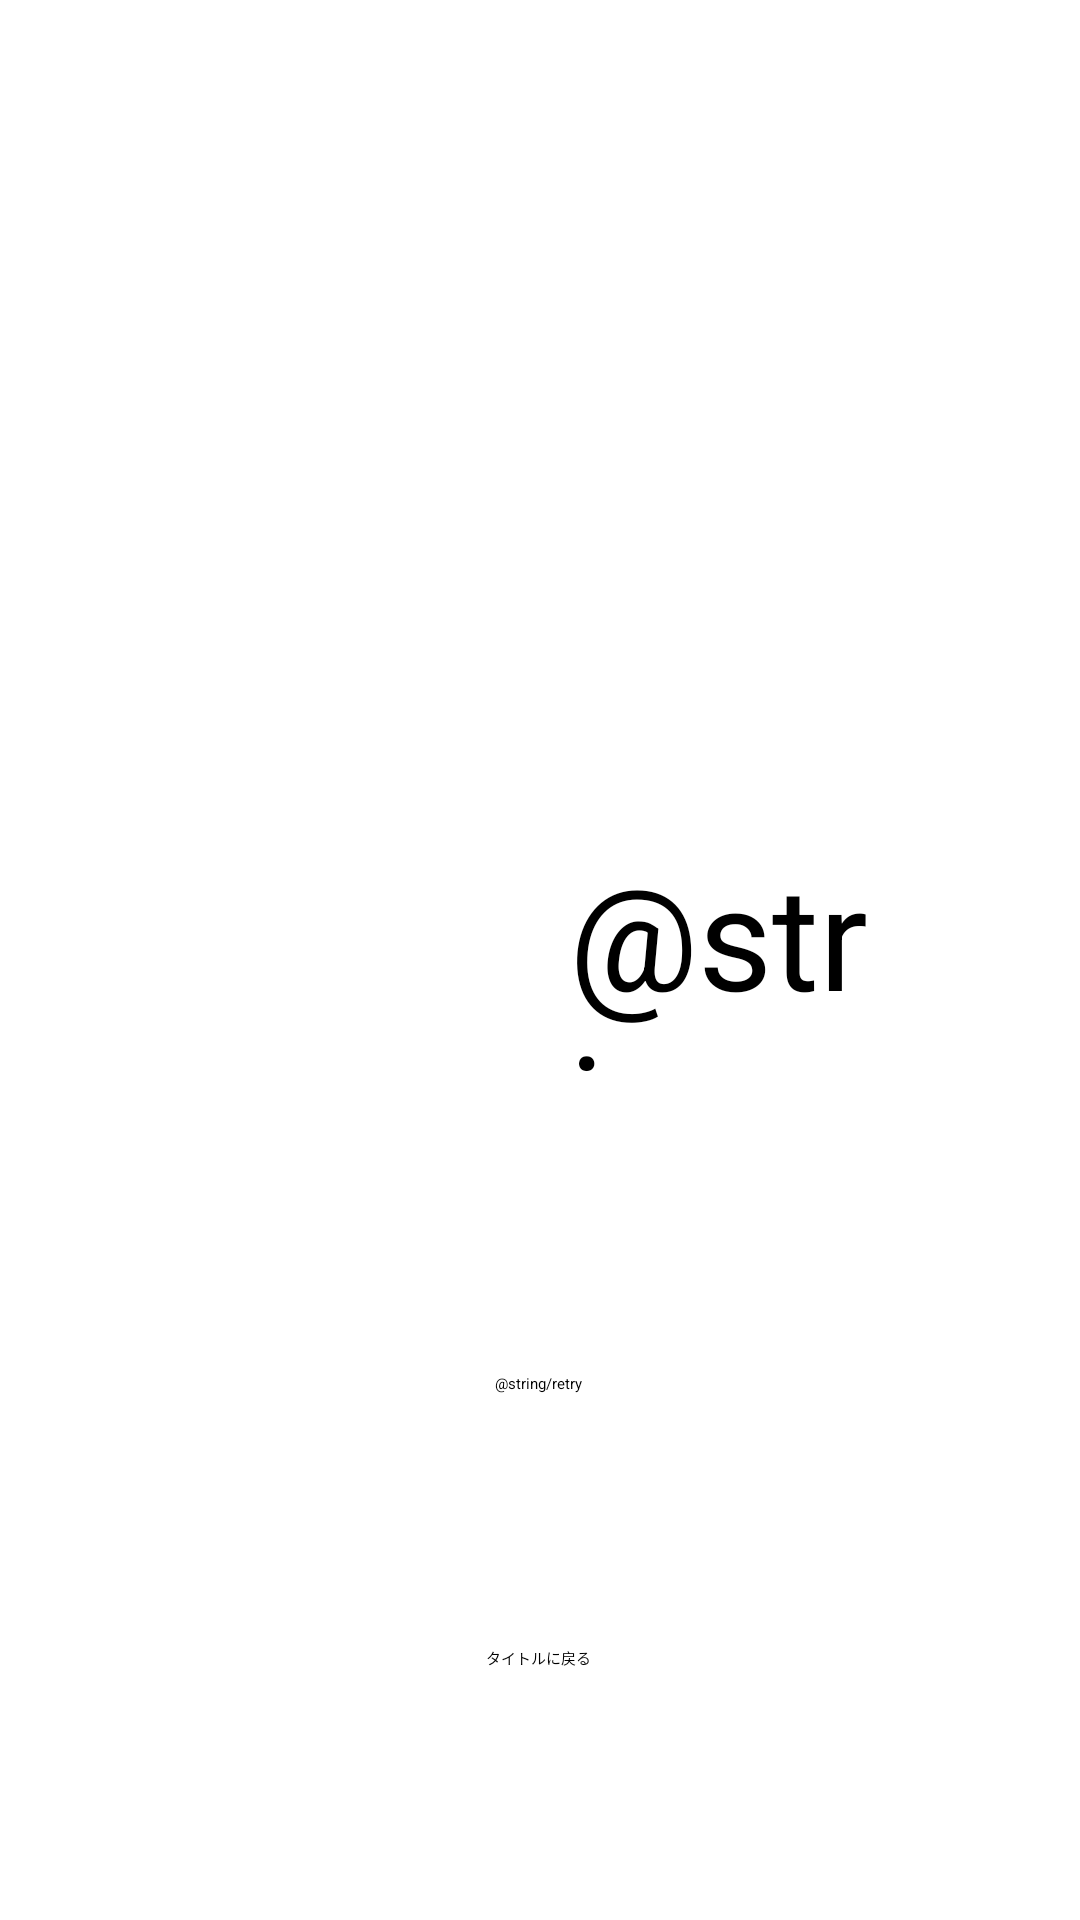

Android layout source for this screen:
<!-- AndroidManifest.xml: application theme Theme.JankenApp -->
<!-- res/layout/activity_result.xml -->
<?xml version="1.0" encoding="utf-8"?>
<androidx.constraintlayout.widget.ConstraintLayout xmlns:android="http://schemas.android.com/apk/res/android"
    xmlns:app="http://schemas.android.com/apk/res-auto"
    xmlns:tools="http://schemas.android.com/tools"
    android:layout_width="match_parent"
    android:layout_height="match_parent"
    tools:context=".Result">

    <TextView
        android:id="@+id/resultText"
        android:layout_width="100dp"
        android:layout_height="80dp"
        android:text="@string/result_text"
        android:textSize="48sp"
        app:layout_constraintBottom_toBottomOf="parent"
        app:layout_constraintEnd_toEndOf="parent"
        app:layout_constraintHorizontal_bias="0.729"
        app:layout_constraintStart_toStartOf="parent"
        app:layout_constraintTop_toTopOf="parent"
        app:layout_constraintVertical_bias="0.499" />

    <TextView
        android:id="@+id/score"
        android:layout_width="80dp"
        android:layout_height="80dp"
        android:layout_marginStart="32dp"
        android:layout_marginLeft="32dp"
        app:layout_constraintBottom_toBottomOf="parent"
        app:layout_constraintEnd_toStartOf="@+id/resultText"
        app:layout_constraintStart_toStartOf="parent"
        app:layout_constraintTop_toTopOf="parent" />

    <Button
        android:id="@+id/button"
        android:layout_width="wrap_content"
        android:layout_height="wrap_content"
        android:text="@string/retry"
        app:layout_constraintBottom_toBottomOf="parent"
        app:layout_constraintEnd_toEndOf="parent"
        app:layout_constraintHorizontal_bias="0.498"
        app:layout_constraintStart_toStartOf="parent"
        app:layout_constraintTop_toBottomOf="@+id/resultText"
        app:layout_constraintVertical_bias="0.359" />

    <Button
        android:id="@+id/button2"
        android:layout_width="wrap_content"
        android:layout_height="wrap_content"
        android:text="@string/Back"
        app:layout_constraintBottom_toBottomOf="parent"
        app:layout_constraintEnd_toEndOf="parent"
        app:layout_constraintHorizontal_bias="0.498"
        app:layout_constraintStart_toStartOf="parent"
        app:layout_constraintTop_toBottomOf="@+id/button" />
</androidx.constraintlayout.widget.ConstraintLayout>
<!-- resources referenced by this layout -->
<resources>
  <string name="Back">タイトルに戻る</string>
</resources>
